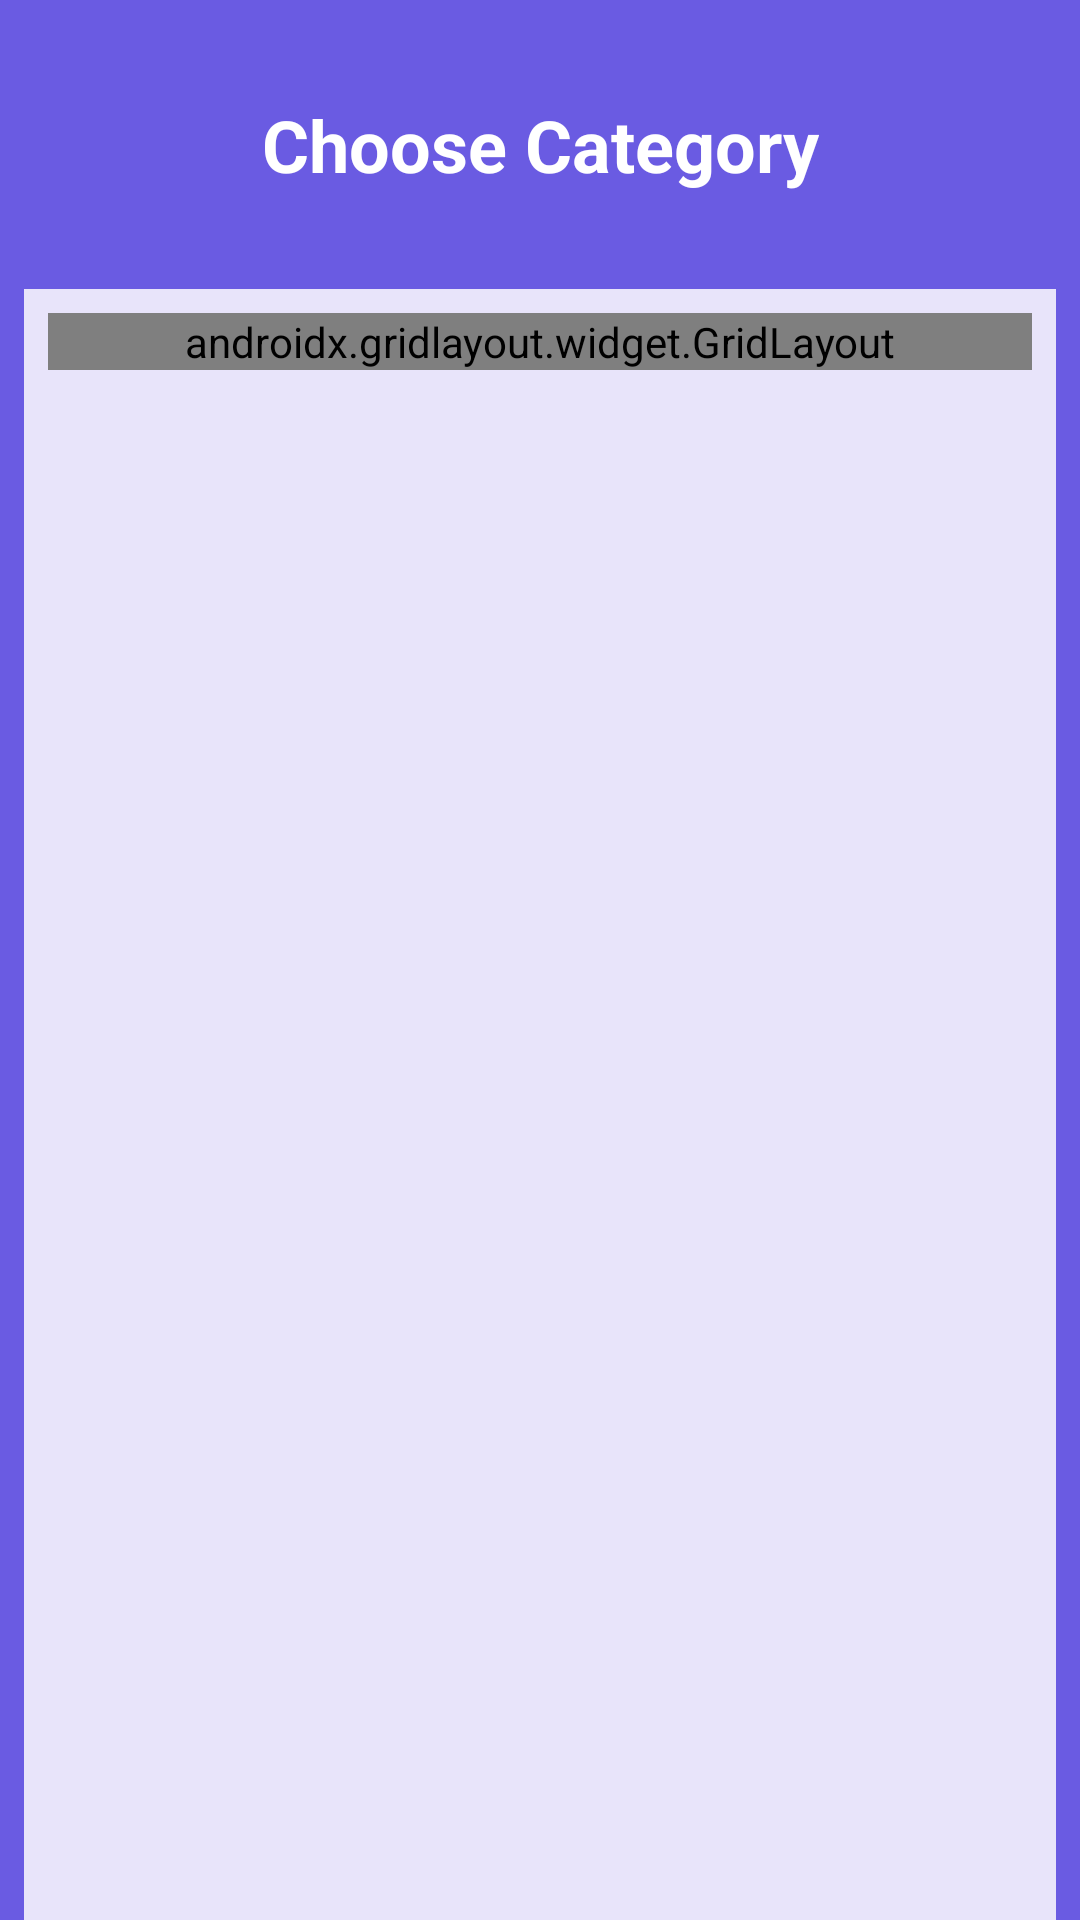

Layout XML and referenced resources for this Android screen:
<!-- AndroidManifest.xml: application theme Theme.Quiziti -->
<!-- res/layout/activity_main.xml -->
<?xml version="1.0" encoding="utf-8"?>
<androidx.constraintlayout.widget.ConstraintLayout xmlns:android="http://schemas.android.com/apk/res/android"
    xmlns:app="http://schemas.android.com/apk/res-auto"
    xmlns:tools="http://schemas.android.com/tools"
    android:layout_width="match_parent"
    android:layout_height="match_parent"
    android:background="@color/backg"
    tools:context=".MainActivity">

    <androidx.constraintlayout.widget.ConstraintLayout
        android:layout_width="match_parent"
        android:layout_height="0dp"
        android:layout_marginStart="8dp"
        android:layout_marginTop="32dp"
        android:layout_marginEnd="8dp"
        android:background="@color/category"
        app:layout_constraintBottom_toBottomOf="parent"
        app:layout_constraintEnd_toEndOf="parent"
        app:layout_constraintStart_toStartOf="parent"
        app:layout_constraintTop_toBottomOf="@+id/textView">

        <androidx.gridlayout.widget.GridLayout
            android:layout_width="match_parent"
            android:layout_height="wrap_content"
            android:layout_marginStart="8dp"
            android:layout_marginTop="8dp"
            android:layout_marginEnd="8dp"
            app:columnCount="2"
            app:layout_constraintEnd_toEndOf="parent"
            app:layout_constraintStart_toStartOf="parent"
            app:layout_constraintTop_toTopOf="parent"
            app:rowCount="2">

            <androidx.cardview.widget.CardView
                android:layout_width="150dp"
                android:layout_height="90dp"
                android:layout_margin="8dp"
                app:cardCornerRadius="10dp"
                app:cardElevation="10dp">

                <LinearLayout
                    android:layout_width="match_parent"
                    android:layout_height="match_parent"
                    android:background="@color/category"
                    android:gravity="center"
                    android:orientation="vertical">

                    <ImageView

                        android:layout_width="90dp"
                        android:layout_height="67dp"
                        app:srcCompat="@drawable/math" />

                    <TextView

                        android:layout_width="wrap_content"
                        android:layout_height="wrap_content"
                        android:layout_marginBottom="5dp"
                        android:text="Mathematics" />

                </LinearLayout>
            </androidx.cardview.widget.CardView>

            <androidx.cardview.widget.CardView
                android:layout_width="150dp"
                android:layout_height="90dp"
                android:layout_margin="8dp"
                app:cardCornerRadius="10dp"
                app:cardElevation="10dp">

                <LinearLayout
                    android:layout_width="match_parent"
                    android:layout_height="match_parent"
                    android:background="@color/category"
                    android:gravity="center"
                    android:orientation="vertical">

                    <ImageView

                        android:layout_width="90dp"
                        android:layout_height="67dp"
                        app:srcCompat="@drawable/history" />

                    <TextView

                        android:layout_width="wrap_content"
                        android:layout_height="wrap_content"
                        android:layout_marginBottom="5dp"
                        android:text="History" />

                </LinearLayout>
            </androidx.cardview.widget.CardView>

            <androidx.cardview.widget.CardView
                android:layout_width="150dp"
                android:layout_height="90dp"
                android:layout_margin="8dp"
                android:background="@color/category"
                app:cardCornerRadius="10dp"
                app:cardElevation="10dp">

                <LinearLayout
                    android:layout_width="match_parent"
                    android:layout_height="match_parent"
                    android:background="@color/category"
                    android:gravity="center"
                    android:orientation="vertical">

                    <ImageView

                        android:layout_width="90dp"
                        android:layout_height="67dp"
                        app:srcCompat="@drawable/geography" />

                    <TextView

                        android:layout_width="wrap_content"
                        android:layout_height="wrap_content"
                        android:layout_marginBottom="5dp"
                        android:text="Georaphy" />

                </LinearLayout>
            </androidx.cardview.widget.CardView>

            <androidx.cardview.widget.CardView
                android:layout_width="150dp"
                android:layout_height="90dp"
                android:layout_margin="8dp"
                android:background="@color/category"
                app:cardCornerRadius="10dp"
                app:cardElevation="10dp">

                <LinearLayout
                    android:layout_width="match_parent"
                    android:layout_height="match_parent"
                    android:background="@color/category"
                    android:gravity="center"
                    android:orientation="vertical">

                    <ImageView

                        android:layout_width="90dp"
                        android:layout_height="67dp"
                        app:srcCompat="@drawable/science" />

                    <TextView

                        android:layout_width="wrap_content"
                        android:layout_height="wrap_content"
                        android:layout_marginBottom="5dp"
                        android:text="Science" />

                </LinearLayout>
            </androidx.cardview.widget.CardView>

        </androidx.gridlayout.widget.GridLayout>
    </androidx.constraintlayout.widget.ConstraintLayout>

    <TextView
        android:id="@+id/textView"
        android:layout_width="wrap_content"
        android:layout_height="wrap_content"
        android:layout_marginTop="32dp"
        android:text="Choose Category"
        android:textColor="@color/white"
        android:textSize="24sp"
        android:textStyle="bold"
        app:layout_constraintEnd_toEndOf="parent"
        app:layout_constraintStart_toStartOf="parent"
        app:layout_constraintTop_toTopOf="parent" />

</androidx.constraintlayout.widget.ConstraintLayout>
<!-- resources referenced by this layout -->
<resources>
  <color name="backg">#6a5be2</color>
  <color name="category">#e8e4fa</color>
  <color name="white">#FFFFFFFF</color>
  <!-- drawable math: png bitmap (drawable, 25704 bytes) -->
  <!-- drawable science: png bitmap (drawable, 8351 bytes) -->
  <style name="Theme.Quiziti" parent="Theme.MaterialComponents.DayNight.DarkActionBar">
          
          <item name="colorPrimary">@color/backg</item>
          <item name="colorPrimaryVariant">@color/purple_700</item>
          <item name="colorOnPrimary">@color/white</item>
          
          <item name="colorSecondary">@color/teal_200</item>
          <item name="colorSecondaryVariant">@color/teal_700</item>
          <item name="colorOnSecondary">@color/black</item>
          
          <item name="android:statusBarColor">@color/backg</item>
          
      </style>
  <color name="purple_700">#FF3700B3</color>
  <color name="teal_200">#FF03DAC5</color>
  <color name="teal_700">#FF018786</color>
  <color name="black">#FF000000</color>
</resources>
